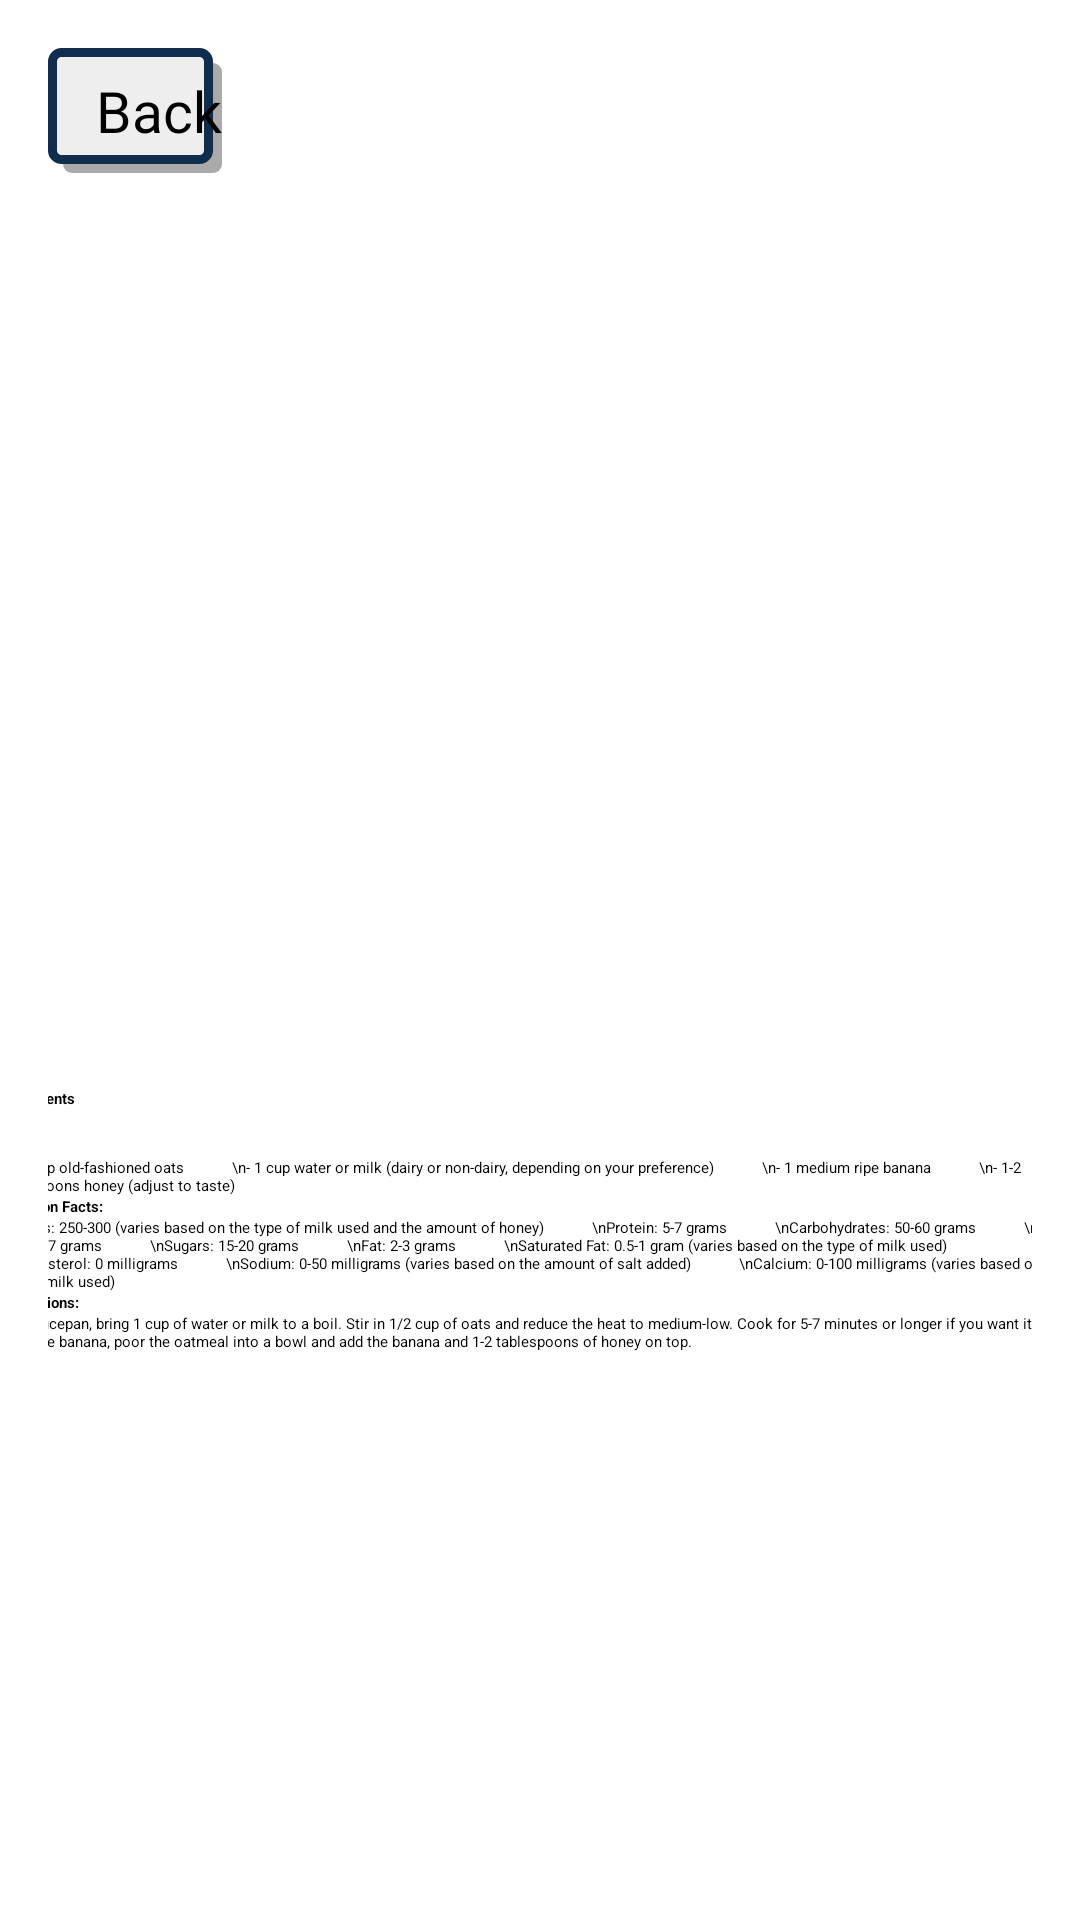

Reconstruct the res/layout file that produces this screen, plus the resources it refers to.
<!-- AndroidManifest.xml: application theme Theme.FitGuide -->
<!-- res/layout/activity_diet_oatmeal.xml -->
<?xml version="1.0" encoding="utf-8"?>
<androidx.core.widget.NestedScrollView xmlns:android="http://schemas.android.com/apk/res/android"
    xmlns:app="http://schemas.android.com/apk/res-auto"
    xmlns:tools="http://schemas.android.com/tools"
    android:layout_width="match_parent"
    android:layout_height="match_parent"
    tools:context=".SecondFragment">




    <androidx.constraintlayout.widget.ConstraintLayout
        android:layout_width="match_parent"
        android:layout_height="match_parent"
        android:padding="16dp">




        <TextView
            android:id="@+id/textview_second"
            android:layout_width="364dp"
            android:layout_height="wrap_content"
            android:layout_marginTop="16dp"
            android:text="Ingredients"
            android:textStyle="bold"
            app:layout_constraintBottom_toTopOf="@+id/textview_third"
            app:layout_constraintEnd_toEndOf="parent"
            app:layout_constraintHorizontal_bias="0.468"
            app:layout_constraintStart_toStartOf="parent"
            app:layout_constraintTop_toBottomOf="@+id/imageView"
            app:layout_constraintVertical_bias="0.0" />




        <TextView
            android:id="@+id/textview_third"
            android:layout_width="364dp"
            android:layout_height="wrap_content"
            android:layout_marginTop="16dp"
            android:text="- 1/2 cup old-fashioned oats
           \n- 1 cup water or milk (dairy or non-dairy, depending on your preference)
           \n- 1 medium ripe banana
           \n- 1-2 tablespoons honey (adjust to taste)"
            app:layout_constraintBottom_toTopOf="@+id/textview_fourth"
            app:layout_constraintEnd_toEndOf="parent"
            app:layout_constraintHorizontal_bias="0.489"
            app:layout_constraintStart_toStartOf="parent"
            app:layout_constraintTop_toBottomOf="@+id/textview_second"
            app:layout_constraintVertical_bias="0.0" />


        <TextView
            android:id="@+id/textview_fourth"
            android:layout_width="364dp"
            android:layout_height="wrap_content"
            android:text="Nutrition Facts:"
            android:textStyle="bold"
            app:layout_constraintBottom_toTopOf="@+id/textview_fifth"
            app:layout_constraintEnd_toEndOf="parent"
            app:layout_constraintHorizontal_bias="0.468"
            app:layout_constraintStart_toStartOf="parent"
            app:layout_constraintVertical_bias="0.0" />


        <TextView
            android:id="@+id/textview_fifth"
            android:layout_width="364dp"
            android:layout_height="wrap_content"
            android:text="Calories: 250-300 (varies based on the type of milk used and the amount of honey)
           \nProtein: 5-7 grams
           \nCarbohydrates: 50-60 grams
           \nDietary Fiber: 5-7 grams
           \nSugars: 15-20 grams
           \nFat: 2-3 grams
           \nSaturated Fat: 0.5-1 gram (varies based on the type of milk used)
           \nCholesterol: 0 milligrams
           \nSodium: 0-50 milligrams (varies based on the amount of salt added)
           \nCalcium: 0-100 milligrams (varies based on the type of milk used)"
            app:layout_constraintEnd_toEndOf="parent"
            app:layout_constraintStart_toStartOf="parent"
            app:layout_constraintTop_toBottomOf="@+id/textview_fourth" />


        <TextView
            android:id="@+id/textview_sixth"
            android:layout_width="364dp"
            android:layout_height="wrap_content"
            android:text="Instructions:"
            app:layout_constraintEnd_toEndOf="parent"
            app:layout_constraintStart_toStartOf="parent"
            app:layout_constraintTop_toBottomOf="@+id/textview_fifth"
            android:textStyle="bold"
            />


        <TextView
            android:id="@+id/textview_seventh"
            android:layout_width="364dp"
            android:layout_height="wrap_content"
            android:text="In a saucepan, bring 1 cup of water or milk to a boil. Stir in 1/2 cup of oats and reduce the heat to medium-low. Cook for 5-7 minutes or longer if you want it thicker. Slice the banana, poor the oatmeal into a bowl and add the banana and 1-2 tablespoons of honey on top."
            app:layout_constraintBottom_toBottomOf="parent"
            app:layout_constraintEnd_toEndOf="parent"
            app:layout_constraintHorizontal_bias="0.489"
            app:layout_constraintStart_toStartOf="parent"
            app:layout_constraintTop_toBottomOf="@+id/textview_sixth"
            app:layout_constraintVertical_bias="0.0" />


        <Button
            android:id="@+id/back_button"
            android:layout_width="wrap_content"
            android:layout_height="wrap_content"
            android:text="Back"
            android:paddingTop="8dp"
            android:paddingBottom="8dp"
            android:paddingStart="16dp"
            android:background="@drawable/button_background"
            android:drawableLeft="@drawable/arrow_back"
            android:fontFamily="@font/jockey_one"
            android:textColor="@color/black"
            android:textSize="19sp"
            app:backgroundTint="@null"
            app:layout_constraintStart_toStartOf="parent"
            app:layout_constraintTop_toTopOf="parent" />


        <ImageView
            android:id="@+id/imageView"
            android:layout_width="365dp"
            android:layout_height="279dp"
            android:src="@drawable/oatmeal"
            tools:layout_editor_absoluteX="2dp"
            tools:layout_editor_absoluteY="146dp"
            app:layout_constraintTop_toBottomOf="@+id/back_button"
            android:layout_marginTop="10dp"/>


        
        app:srcCompat="@drawable/oatmeal"
        android:contentDescription="Image" />






    </androidx.constraintlayout.widget.ConstraintLayout>
</androidx.core.widget.NestedScrollView>
<!-- resources referenced by this layout -->
<resources>
  <color name="black">#FF000000</color>
  <!-- drawable button_background (drawable) -->
  <?xml version="1.0" encoding="utf-8"?>
  <ripple xmlns:android="http://schemas.android.com/apk/res/android"
      android:color="@color/border_color">
  
      
      <item android:id="@android:id/mask">
          <shape android:shape="rectangle">
              <solid android:color="#EEEEEE" />
              <corners android:radius="3dp" />
          </shape>
      </item>
      
      <item android:left="5dp" android:top="5dp">
          <shape>
              <solid android:color="@android:color/darker_gray" />
              <corners android:radius="3dp" />
          </shape>
      </item>
      
      <item android:right="3dp" android:bottom="3dp">
          <shape xmlns:android="http://schemas.android.com/apk/res/android"
              android:shape="rectangle">
              <solid android:color="#EEEEEE"/>
              <corners android:radius="3dp" />
              <stroke android:width="3dp" android:color="#112D4E" />
          </shape>
      </item>
  </ripple>
  <style name="Theme.FitGuide" parent="Base.Theme.FitGuide">
          
          <item name="android:navigationBarColor">@android:color/transparent</item>
          <item name="android:statusBarColor">@android:color/transparent</item>
          <item name="android:windowLightStatusBar">?attr/isLightTheme</item>
      </style>
  <color name="border_color">#112D4E</color>
</resources>
